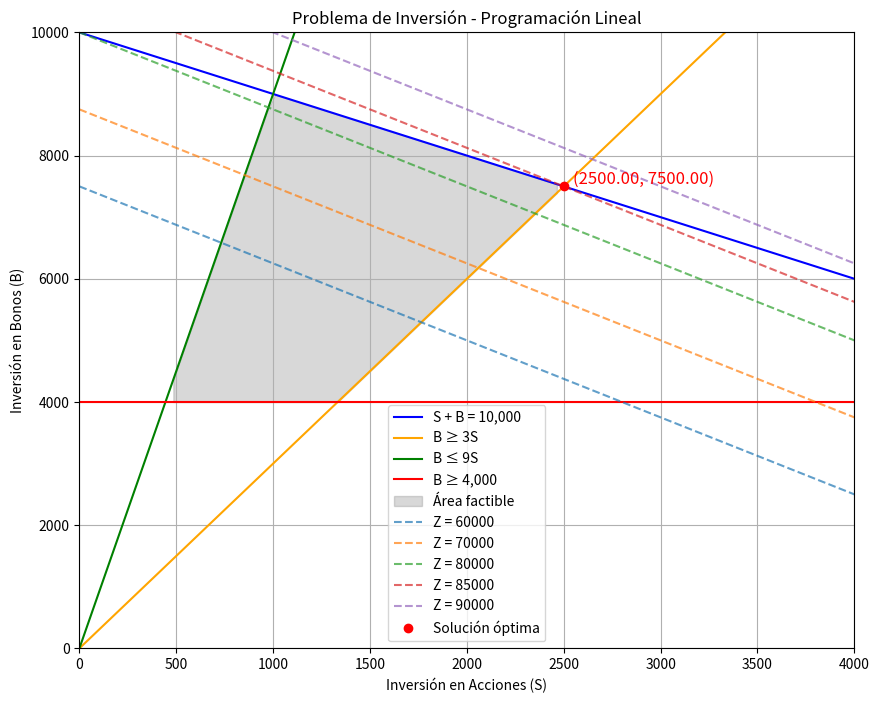

Here is the Python script that generated this plot:
import numpy as np
import matplotlib.pyplot as plt
from scipy.optimize import linprog

# Coeficientes de la función objetivo (maximizar retorno => minimizar -Z = -10S - 8B)
c = np.array([-10, -8])  # Maximizar el retorno: Z = 10S + 8B

# Restricciones (A_ub * x <= b_ub)
A = np.array([
    [-1, -1],          # S + B <= 10,000 -> -S - B <= -10,000
    [3, -1],           # 3S - B <= 0 -> B >= 3S
    [-9, 1],           # -9S + B <= 0 -> B <= 9S
    [0, -1]            # B >= 4,000 -> -B <= -4,000
])

b = np.array([-10000, 0, 0, -4000])  # Límite derecho

# Restricción de igualdad (S + B = 10,000)
A_eq = np.array([[1, 1]])
b_eq = np.array([10000])

# Llamar a la función linprog para resolver el problema
result = linprog(c, A_ub=A, b_ub=b, A_eq=A_eq, b_eq=b_eq, bounds=(0, None))

# Mostrar los resultados en la consola
if result.success:
    S_opt = result.x[0]
    B_opt = result.x[1]
    retorno_opt = -result.fun  # Cambiar de nuevo a positivo

    print("Solución óptima:")
    print(f"Inversión en acciones (S): ${S_opt:.2f}")
    print(f"Inversión en bonos (B): ${B_opt:.2f}")
    print(f"Retorno anual máximo: ${retorno_opt:.2f}")
else:
    print("No se pudo encontrar una solución óptima.")

# Crear un rango para las inversiones en acciones
S_vals = np.linspace(0, 4000, 100)

# Calcular las restricciones de inversión en bonos
B_budget = 10000 - S_vals  # Restricción de total S + B = 10,000
B_min_25 = 3 * S_vals  # B >= 3S (de S <= 0.25(S + B))
B_max_10 = 9 * S_vals  # B <= 9S (de S >= 0.1(S + B))
B_min_fixed = np.full_like(S_vals, 4000)  # Línea horizontal para B >= 4,000

# Limitar el área factible entre las intersecciones de las restricciones
plt.figure(figsize=(10, 8))
plt.plot(S_vals, B_budget, label='S + B = 10,000', color='blue')
plt.plot(S_vals, B_min_25, label='B ≥ 3S', color='orange')
plt.plot(S_vals, B_max_10, label='B ≤ 9S', color='green')
plt.plot(S_vals, B_min_fixed, label='B ≥ 4,000', color='red')

# Encontrar el área factible limitada por las restricciones
B_upper = np.minimum(B_budget, B_max_10)  # El valor máximo permitido entre el presupuesto y B <= 9S
B_lower = np.maximum(B_min_25, B_min_fixed)  # El valor mínimo permitido entre B >= 3S y B >= 4000

# Sombrear solo el área factible (triangular)
plt.fill_between(S_vals, B_lower, B_upper, where=(B_upper >= B_lower), color='gray', alpha=0.3, label='Área factible')

# Añadir líneas de la función objetivo para diferentes valores de Z
Z_vals = [60000, 70000, 80000, 85000, 90000]  # Valores del retorno objetivo
for Z in Z_vals:
    B_Z = (Z - 10 * S_vals) / 8  # Despejar B de Z = 10S + 8B
    plt.plot(S_vals, B_Z, '--', label=f'Z = {Z}', alpha=0.7)

# Graficar la solución óptima
if result.success:
    plt.plot(S_opt, B_opt, 'ro', label='Solución óptima')
    plt.text(S_opt + 50, B_opt + 50, f'({S_opt:.2f}, {B_opt:.2f})', fontsize=12, color='red')

# Función para mostrar coordenadas al pasar el mouse
def on_hover(event):
    if event.inaxes == plt.gca():  # Si el mouse está dentro de los ejes
        x = event.xdata
        y = event.ydata
        plt.gca().set_title(f'S: {x:.2f}, B: {y:.2f}', fontsize=12)
        plt.draw()  # Redibujar la figura

# Conectar el evento de movimiento del mouse a la función on_hover
plt.gcf().canvas.mpl_connect('motion_notify_event', on_hover)

# Configuración del gráfico
plt.xlim(0, 4000)
plt.ylim(0, 10000)
plt.xlabel('Inversión en Acciones (S)')
plt.ylabel('Inversión en Bonos (B)')
plt.title('Problema de Inversión - Programación Lineal')
plt.axhline(0, color='black', linewidth=0.5, ls='--')
plt.axvline(0, color='black', linewidth=0.5, ls='--')
plt.grid()
plt.legend()
plt.show()
